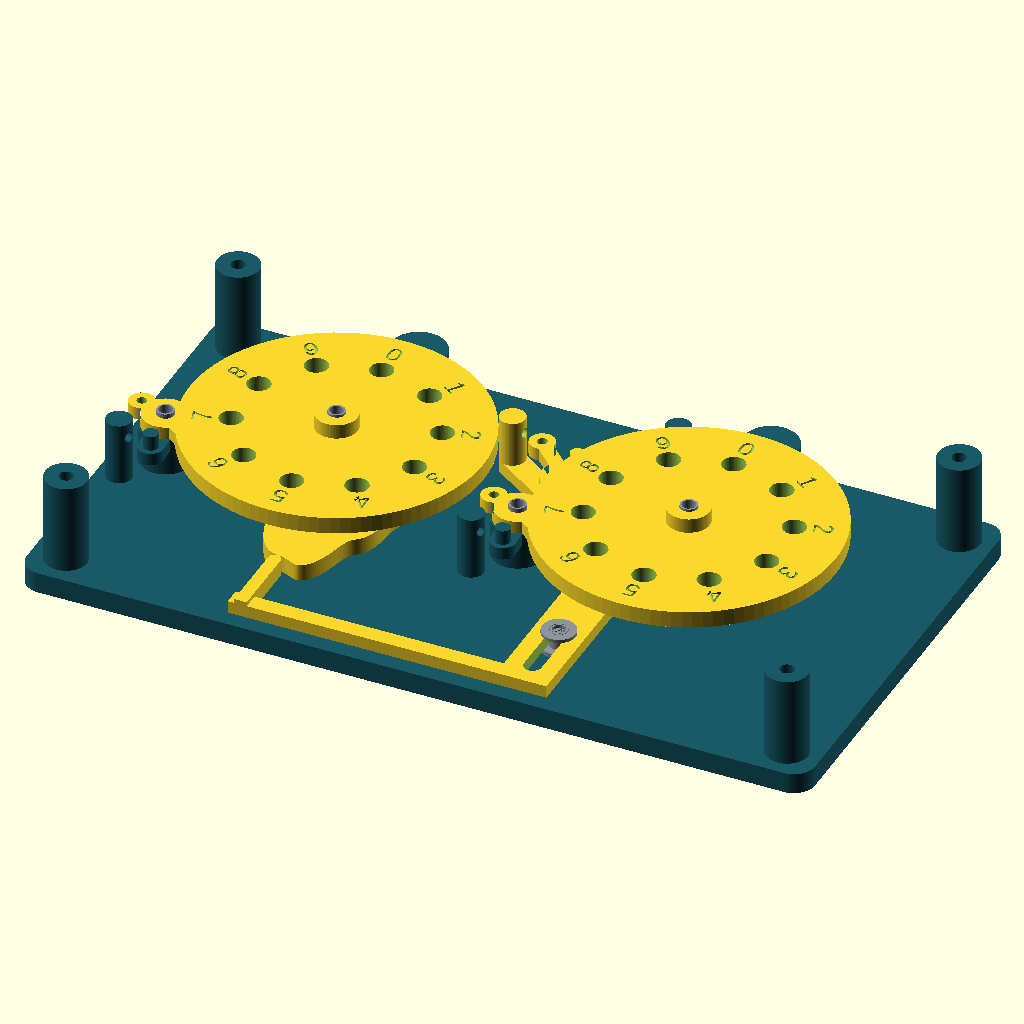
Cell 1: rendered with the file's own defaults.
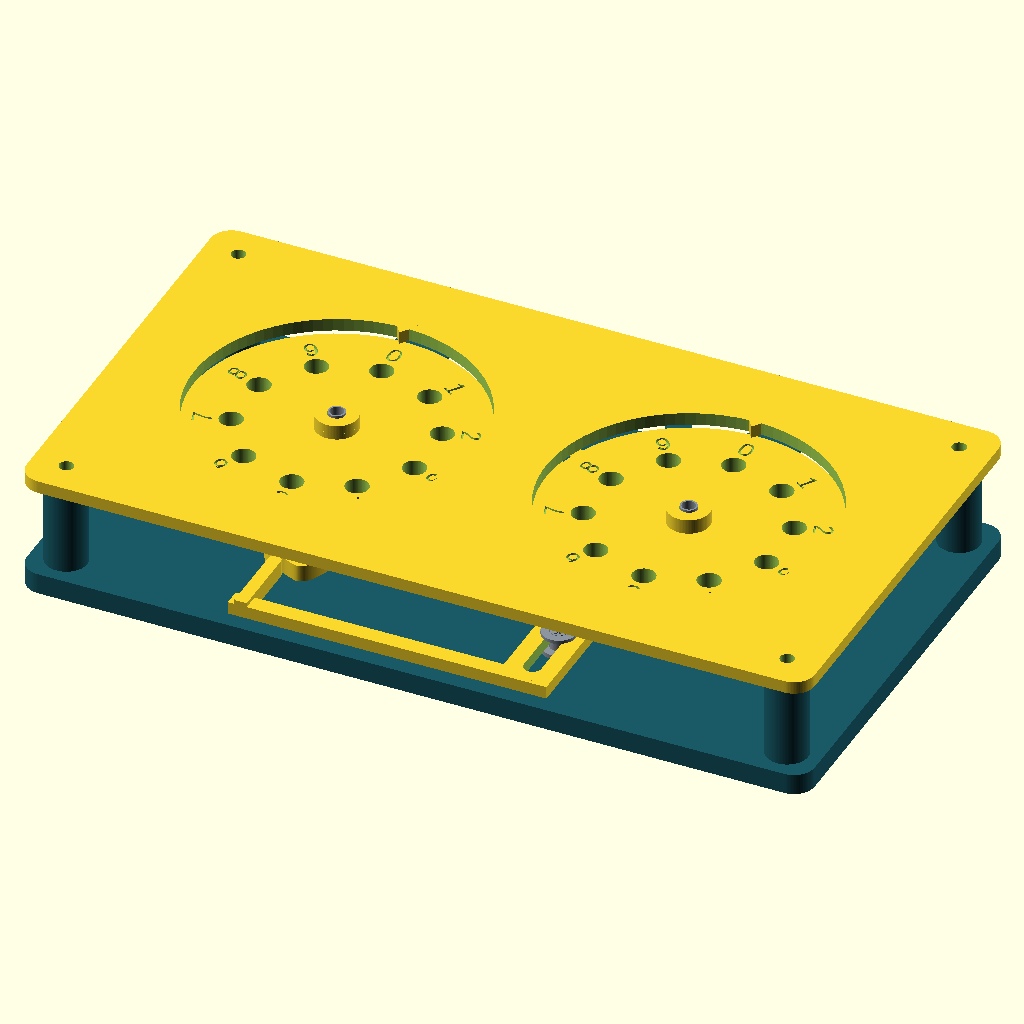
Cell 2: the same model with show_cover = true.
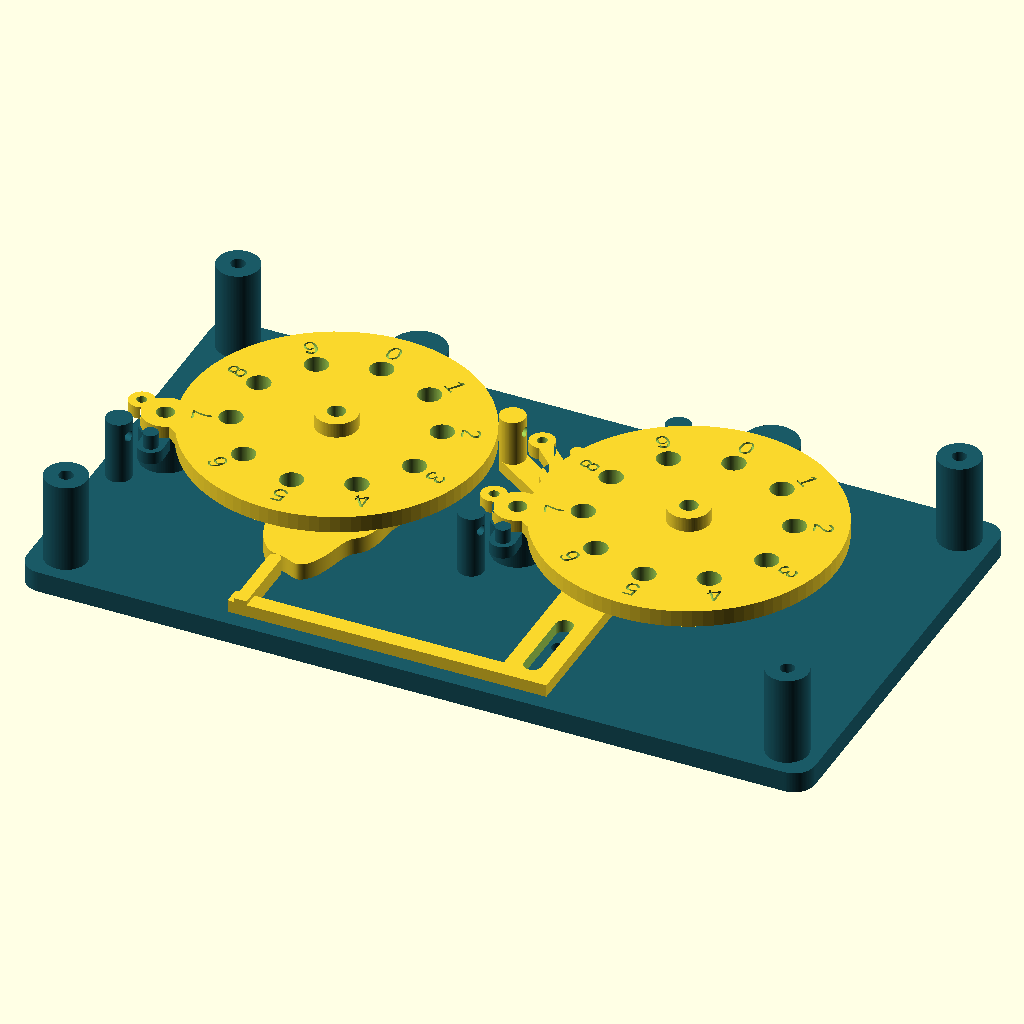
Cell 3 — show_hardware set to false, the other parameters unchanged.
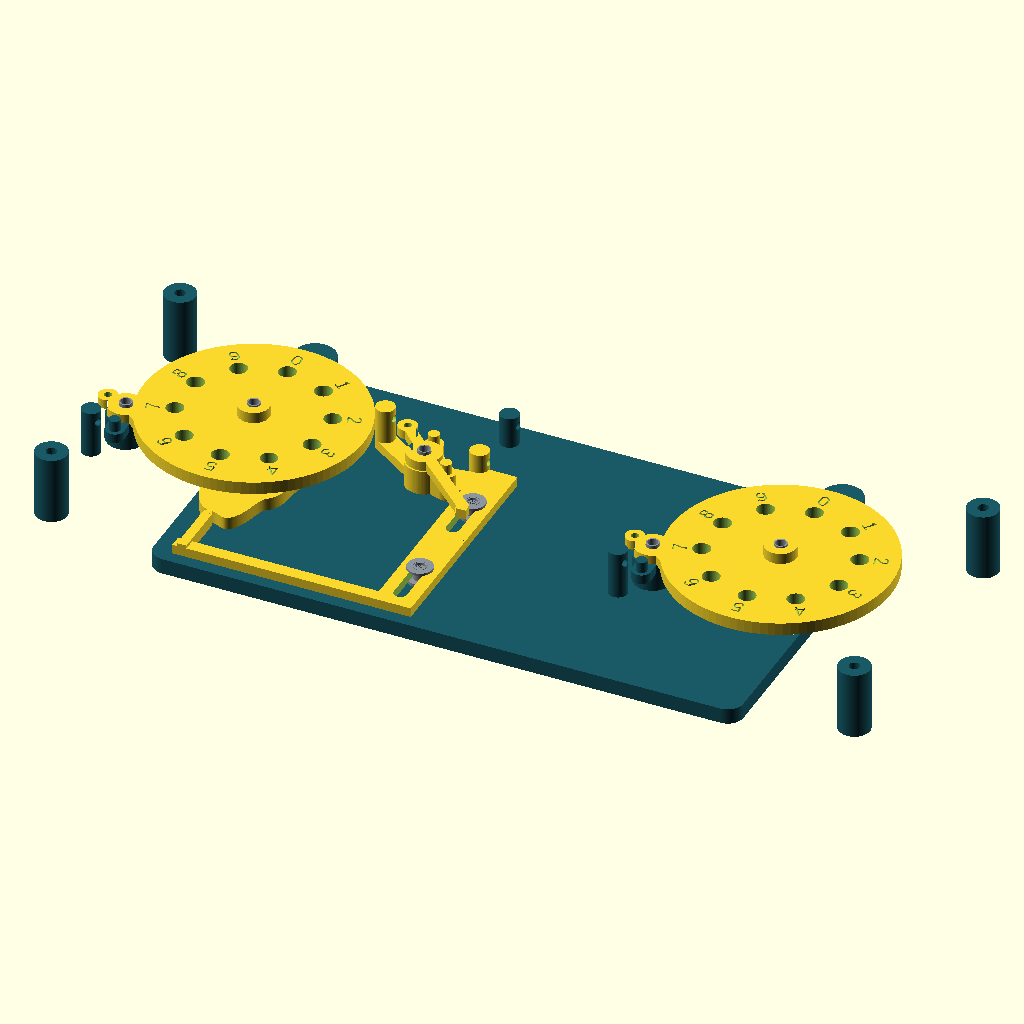
Cell 4 — pitch set to 168, the other parameters unchanged.
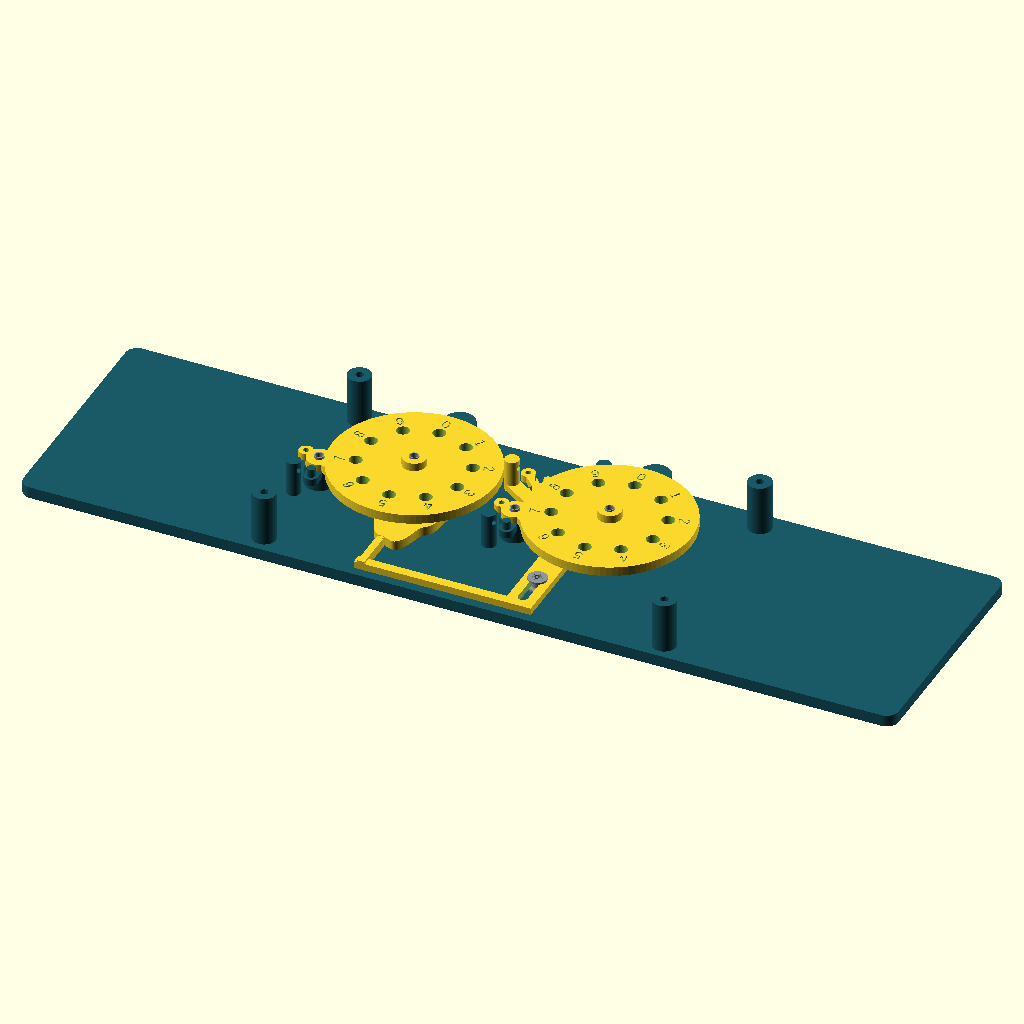
Cell 5: the same model with base_width = 376.
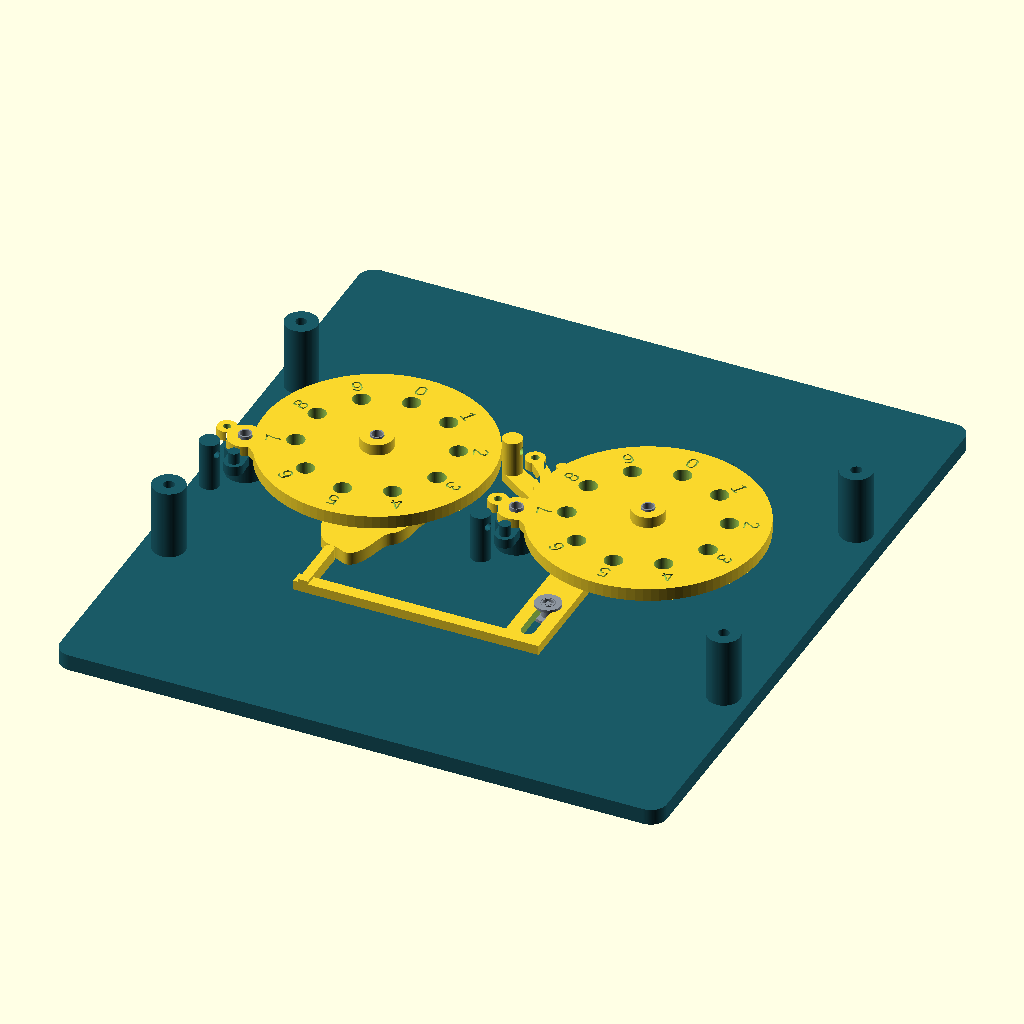
Cell 6: the same model with base_depth = 208.
All cells are drawn from the same view direction (rotation 55°, 0°, 25°, orthographic, colour scheme Cornfield), but the view is re-fitted for each cell, so position and scale can differ between cells as well as the parameter.
Source of the model, pascaline.scad:
/* PASCALINE V0.2 — mm — rigid pivot pawls, metal guides, indexed release.
   Independent manufacturing objects use Z >= 0; each OBJ is one solid.
   External metal tubes, bolts, spring ball plungers and return springs REQUIRED.
   Assembly poses prescribe motion; physical friction/fatigue not simulated.
*/
// @export base 1
// @export digit_wheel 2
// @export units_cam 1
// @export carry_slider 1
// @export drive_pawl 1
// @export stop_pawl 2
// @export shaft_spacer 2
// @export upper_spacer 2
// @export top_cover 1

part="assembly";
units_angle=0;
tens_angle=0;
show_cover=false;
show_hardware=true;
$fn=96;
pitch=84;
base_width=188;
base_depth=104;
base_thickness=5;
wheel_radius=35;
ratchet_root_r=11.5;
ratchet_tip_r=17;
wheel_z=14;
pawl_z=14;
slider_z=6;
cam_z=6;
cam_thickness=4;
cam_base_r=22;
follower_r=1.5;
pawl_contact_r=12.5;
carry_stroke=10.4;
carry_low=-4.5;
carry_hold=8.3;
carry_peak_angle=350;
cam_samples=1440;
cover_z=26.5;
shaft_bore=4.2; // finish to measured OD + 0.10..0.15 mm if required
pivot_bore=4.2;
guide_slot_width=4.15; // FINISHED slot width: metal OD + 0.12..0.16 mm
guide_x=67;
guide_fixed_y=[-30,6]; // two points 36 mm apart along travel
guide_slot_y=[for(y=guide_fixed_y) y+(carry_stroke+carry_low)/2];
stop_rotation=-18;
stop_pivot=[-38,-13.5];
stop_bend=[-20,-20];
stop_end=[-3,-20];
stop_tail=[-45,-13.5];
stop_spring=[-41,-25];
drive_pivot=[48,22];
drive_end=[69.5,2];
drive_tail=[38,32];
drive_spring=[30,34];
arm_r=1.75;
stop_r=1.75;
open_angle=25;
drive_open_angle=15;
cam_pin_positions=[[-7,0],[5,5]];

function wrap(a)=(a%360+360)%360;
function ease(t)=t*t*(3-2*t);
function rot2(p,a)=[p[0]*cos(a)-p[1]*sin(a),p[0]*sin(a)+p[1]*cos(a)];
function unit(v)=v/norm(v);
function normal(v)=[-v[1],v[0]];
function closed_stop(p,e)=let(u=unit(e-p)) p+8*u+(arm_r+stop_r)*normal(u);
function opened_stop(p,e,a=open_angle)=let(u=rot2(unit(e-p),-a)) p+8*u-(arm_r+stop_r)*normal(u);
// Full carry is reached before 0, then the drive retreats to permit detent seating.
function cam_lift(a)=let(p=wrap(a))
 p<=36 ? carry_hold+(carry_low-carry_hold)*ease(p/36) :
 p<288 ? carry_low :
 p<324 ? carry_low*(1-ease((p-288)/36)) :
 p<=carry_peak_angle ? carry_stroke*ease((p-324)/(carry_peak_angle-324)) :
 carry_stroke+(carry_hold-carry_stroke)*ease((p-carry_peak_angle)/(360-carry_peak_angle));
function lift_derivative(a)=let(p=wrap(a))
 p<36 ? (carry_low-carry_hold)*6*(p/36)*(1-p/36)/(36*PI/180) :
 p<288 ? 0 :
 p<324 ? let(t=(p-288)/36) -carry_low*6*t*(1-t)/(36*PI/180) :
 p<carry_peak_angle ? let(t=(p-324)/(carry_peak_angle-324))
 carry_stroke*6*t*(1-t)/((carry_peak_angle-324)*PI/180) :
 let(t=(p-carry_peak_angle)/(360-carry_peak_angle))
 (carry_hold-carry_stroke)*6*t*(1-t)/((360-carry_peak_angle)*PI/180);
function cam_point(theta)=let(phase=wrap(270-theta),r=cam_base_r+follower_r+cam_lift(phase),
 rp=-lift_derivative(phase),n=[cos(theta),sin(theta)],t=[-sin(theta),cos(theta)],
 normal_v=(r*n-rp*t)/sqrt(r*r+rp*rp)) r*n-follower_r*normal_v;

module rounded_rect(w,h,r=3){hull() for(x=[-w/2+r,w/2-r],y=[-h/2+r,h/2-r])translate([x,y])circle(r=r);}
module link2(a,b,r){hull(){translate(a)circle(r=r);translate(b)circle(r=r);}}
module post_at(p,r,z,h){translate([p[0],p[1],z])cylinder(r=r,h=h);}
module hole_at(p,d,z,h){post_at(p,d/2,z,h);}
module cross_hole(p,z){translate([p[0]-4,p[1],z])rotate([0,90,0])cylinder(d=2.4,h=8);}

module base(){
 difference(){
  union(){
   translate([pitch/2,0,0])linear_extrude(5)rounded_rect(base_width,base_depth,5);
   // Solid pivot seats. Screws pass through and use nuts below; no resin threads.
   for(x=[0,pitch])translate([x,0,0])rotate([0,0,stop_rotation]){
    post_at(stop_pivot,6,5,9);
    // These bridges start above the cam; columns inside its sweep are avoided.
    for(s=[closed_stop(stop_pivot,stop_bend),opened_stop(stop_pivot,stop_bend)]){
     translate([0,0,11])linear_extrude(3)link2(stop_pivot,s,3);
     post_at(s,stop_r,14,3.5);
    }
    post_at(stop_spring,3,5,15);
   }
   // Ball-plunger mounts: bridge clears cam at Z=10 and ratchet R=17.
   for(x=[0,pitch]){
    post_at([x,42],6,5,9);
    translate([0,0,11])linear_extrude(7.5)link2([x,42],[x,29.5],6.5);
   }
   post_at([61,44],3,5,10);
   for(x=[-44,pitch+44],y=[-44,44])post_at([x,y],5,5,cover_z-5);
  }
  for(x=[0,pitch]){
   hole_at([x,0],3.4,-.1,5.2);
   // Metal axle tube seats one mm below top; finish seat to actual tube OD + .05.
   hole_at([x,0],4.05,4,1.1);
   translate([x,0,0])rotate([0,0,stop_rotation]){
    hole_at(stop_pivot,3.4,-.1,14.2);
    cross_hole(stop_spring,16.5);
   }
   hole_at([x,29.5],4.5,10.9,8);
   // Side-loaded M4 hex nut, AF7 + clearance, Z=14..17.5.
   translate([x,29.5,14])rotate([0,0,30])cylinder(d=8.55,h=3.5,$fn=6);
   translate([x-3.7,29.5,14])cube([7.4,14,3.5]);
  }
  for(y=guide_fixed_y)hole_at([guide_x,y],3.4,-.1,5.2);
  cross_hole([61,44],11.5);
  // Cover uses through bolts and nuts, not tapped slender resin posts.
  for(x=[-44,pitch+44],y=[-44,44])hole_at([x,y],3.4,-.1,cover_z+.2);
 }
}

module ratchet_profile(){polygon([for(k=[0:9])each[
 [ratchet_root_r*cos(36*k),ratchet_root_r*sin(36*k)],
 [ratchet_tip_r*cos(36*k),ratchet_tip_r*sin(36*k)],
 [ratchet_root_r*cos(36*(k+1)-1),ratchet_root_r*sin(36*(k+1)-1)]
 ]]);}
module digit_wheel(){
 difference(){
  union(){linear_extrude(4)ratchet_profile();cylinder(r=9,h=8);translate([0,0,7])cylinder(r=35,h=4);}
  cylinder(d=shaft_bore,h=11.1);
  for(p=cam_pin_positions)hole_at(p,3.8,-.1,3.7);
  for(k=[0:9])let(a=90-36*k){
   hole_at([23*cos(a),23*sin(a)],5.5,6.9,4.2);
   translate([29.3*cos(a),29.3*sin(a),10.25])rotate([0,0,a-90])
    linear_extrude(.85)text(str(k),size=4.5,halign="center",valign="center");
   // Open underside conical detent, not an internal void.
   translate([29.5*cos(a),29.5*sin(a),6.99])cylinder(d1=5.5,d2=.6,h=.61);
  }
 }
}
module digit_wheel_print(){translate([0,0,11])rotate([180,0,0])digit_wheel();}
module units_cam(){
 difference(){
  union(){
   linear_extrude(4)polygon([for(i=[0:cam_samples-1])cam_point(i*360/cam_samples)]);
   for(p=cam_pin_positions){
    hole_at(p,5.3,3.9,3.6); // top at assembly Z=13.5; wheel underside Z=14
    hole_at(p,3.4,3.9,7.1); // tip at assembly Z=17; 3 mm socket engagement
   }
  }
  cylinder(d=8.6,h=4.1);
  translate([0,15,3.5])linear_extrude(.6)text("U",size=4,halign="center",valign="center");
 }
}

module guide_slot(y){hull()for(dy=[-(carry_stroke-carry_low+1.2)/2,(carry_stroke-carry_low+1.2)/2])translate([guide_x,y+dy])circle(d=guide_slot_width);}
module carry_slider(){
 difference(){
  union(){
   translate([-3,-41,0])cube([76,4,3]);
   translate([61,-41,0])cube([12,73,3]);
   translate([-1.5,-41,0])cube([3,41-cam_base_r-follower_r,4]);
   hole_at([0,-cam_base_r-follower_r],3,0,4);
   for(y=guide_slot_y)translate([guide_x,y,0])linear_extrude(3)rounded_rect(12,26,2);
   translate([0,0,0])linear_extrude(3)link2([67,25],drive_pivot,5);
   post_at(drive_pivot,6,0,8);
   for(s=[closed_stop(drive_pivot,drive_end),opened_stop(drive_pivot,drive_tail,drive_open_angle)]){
    linear_extrude(8)link2(drive_pivot,s,3);
    post_at(s,stop_r,8,3.5);
   }
   linear_extrude(3)link2(drive_pivot,drive_spring,3);
   post_at(drive_spring,3,0,14);
   post_at([61,32],3,0,9);
  }
  for(y=guide_slot_y)translate([0,0,-.1])linear_extrude(3.2)guide_slot(y);
  hole_at(drive_pivot,3.4,-.1,8.2);
  // Side-loaded M3 nut. A top M3x12 button screw leaves its end above the slider bottom.
  translate([drive_pivot[0],drive_pivot[1],2])cylinder(d=6.7,h=2.7,$fn=6);
  translate([drive_pivot[0]-7,drive_pivot[1]-2.9,2])cube([7,5.8,2.7]);
  cross_hole(drive_spring,10.5);
  cross_hole([61,32],5.5);
 }
}
module drive_pawl(){
 difference(){
  linear_extrude(3)union(){
   translate(drive_pivot)circle(r=5.5);
   link2(drive_pivot,drive_end,arm_r);
   // Relieved trailing inner edge clears the preceding tooth during the push.
   polygon([[68,0],[71.5,0],[71,3.5],[68,3.5]]);
   link2(drive_pivot,drive_tail,arm_r);translate(drive_tail)circle(r=3);
  }
  hole_at(drive_pivot,pivot_bore,-.1,3.2);
  hole_at(drive_tail,2.4,-.1,3.2);
 }
}
module stop_pawl(){
 difference(){
  linear_extrude(3)union(){
   translate(stop_pivot)circle(r=5.5);
   link2(stop_pivot,stop_bend,arm_r);
   link2(stop_bend,stop_end,arm_r);
   translate([-3,-21.75])square([2.75,9.25]);
   link2(stop_pivot,stop_tail,arm_r);translate(stop_tail)circle(r=3);
  }
  hole_at(stop_pivot,pivot_bore,-.1,3.2);
  hole_at(stop_tail,2.4,-.1,3.2);
 }
}
module shaft_spacer(){difference(){union(){cylinder(d=12,h=1);cylinder(d=8,h=9);}cylinder(d=shaft_bore,h=9.1);}}
module upper_spacer(){difference(){cylinder(d=10,h=3.5);cylinder(d=shaft_bore,h=3.6);}}
module top_cover(){
 difference(){
  translate([pitch/2,0,0])linear_extrude(3)rounded_rect(base_width,base_depth,5);
  for(x=[0,pitch])hole_at([x,0],68,-.1,3.2);
  for(x=[-44,pitch+44],y=[-44,44])hole_at([x,y],3.4,-.1,3.2);
 }
 for(x=[0,pitch])translate([x,0,0])linear_extrude(3)polygon([[-3,36],[3,36],[0,32]]);
}
module tube(d,di,h){difference(){cylinder(d=d,h=h);cylinder(d=di,h=h+.1);}}
module hardware(){
 color([.55,.58,.62]){
  for(x=[0,pitch])translate([x,0,4])tube(4,3.2,25);
  for(y=guide_fixed_y){
   translate([67,y,5])tube(4,3.2,5);
   translate([67,y,5])tube(8,4.3,1);
   translate([67,y,9.2])tube(8,4.3,.8);
  }
  translate([drive_pivot[0],drive_pivot[1]-cam_lift(units_angle),14])tube(4,3.2,4);
  for(x=[0,pitch])translate([x,0,0])rotate([0,0,stop_rotation])translate([stop_pivot[0],stop_pivot[1],14])tube(4,3.2,4);
  for(x=[0,pitch]){
   post_at([x,29.5],2,12.85,8);
   translate([x,29.5,20.4])sphere(d=2.5); // free position; actual ball compresses in contact
  }
 }
}
module assembly(explode=0){
 color([.1,.35,.4])base();
 for(x=[0,pitch]){
  translate([x,0,5+explode*.2])shaft_spacer();
  translate([x,0,25+explode*1.1])upper_spacer();
  translate([x,0,14+explode*.6])rotate([0,0,stop_rotation])stop_pawl();
  translate([x,0,14+explode])rotate([0,0,x==0?units_angle:tens_angle])digit_wheel();
 }
 translate([0,0,cam_z+explode*.3])rotate([0,0,units_angle])units_cam();
 translate([0,-cam_lift(units_angle),slider_z+explode*.4])carry_slider();
 translate([0,-cam_lift(units_angle),pawl_z+explode*.6])drive_pawl();
 if(show_cover)translate([0,0,cover_z+explode*1.4])top_cover();
 if(show_hardware&&explode==0)hardware();
}
if(part=="assembly")assembly();
else if(part=="exploded")assembly(30);
else if(part=="base")base();
else if(part=="digit_wheel")digit_wheel_print();
else if(part=="units_cam")units_cam();
else if(part=="carry_slider")carry_slider();
else if(part=="drive_pawl")drive_pawl();
else if(part=="stop_pawl")stop_pawl();
else if(part=="shaft_spacer")shaft_spacer();
else if(part=="upper_spacer")upper_spacer();
else if(part=="top_cover")top_cover();
else assert(false,str("Unknown part: ",part));
Parameter table extracted from the source (name, type, default, range or options):
part: string, default "assembly"
units_angle: number, default 0
tens_angle: number, default 0
show_cover: bool, default false
show_hardware: bool, default true
pitch: number, default 84
base_width: number, default 188
base_depth: number, default 104
base_thickness: number, default 5
wheel_radius: number, default 35
ratchet_root_r: number, default 11.5
ratchet_tip_r: number, default 17
wheel_z: number, default 14
pawl_z: number, default 14
slider_z: number, default 6
cam_z: number, default 6
cam_thickness: number, default 4
cam_base_r: number, default 22
follower_r: number, default 1.5
pawl_contact_r: number, default 12.5
carry_stroke: number, default 10.4
carry_low: number, default -4.5
carry_hold: number, default 8.3
carry_peak_angle: number, default 350
cam_samples: number, default 1440
cover_z: number, default 26.5
shaft_bore: number, default 4.2
pivot_bore: number, default 4.2
guide_slot_width: number, default 4.15
guide_x: number, default 67
guide_fixed_y: vector, default [-30, 6]
stop_rotation: number, default -18
stop_pivot: vector, default [-38, -13.5]
stop_bend: vector, default [-20, -20]
stop_end: vector, default [-3, -20]
stop_tail: vector, default [-45, -13.5]
stop_spring: vector, default [-41, -25]
drive_pivot: vector, default [48, 22]
drive_end: vector, default [69.5, 2]
drive_tail: vector, default [38, 32]
drive_spring: vector, default [30, 34]
arm_r: number, default 1.75
stop_r: number, default 1.75
open_angle: number, default 25
drive_open_angle: number, default 15
